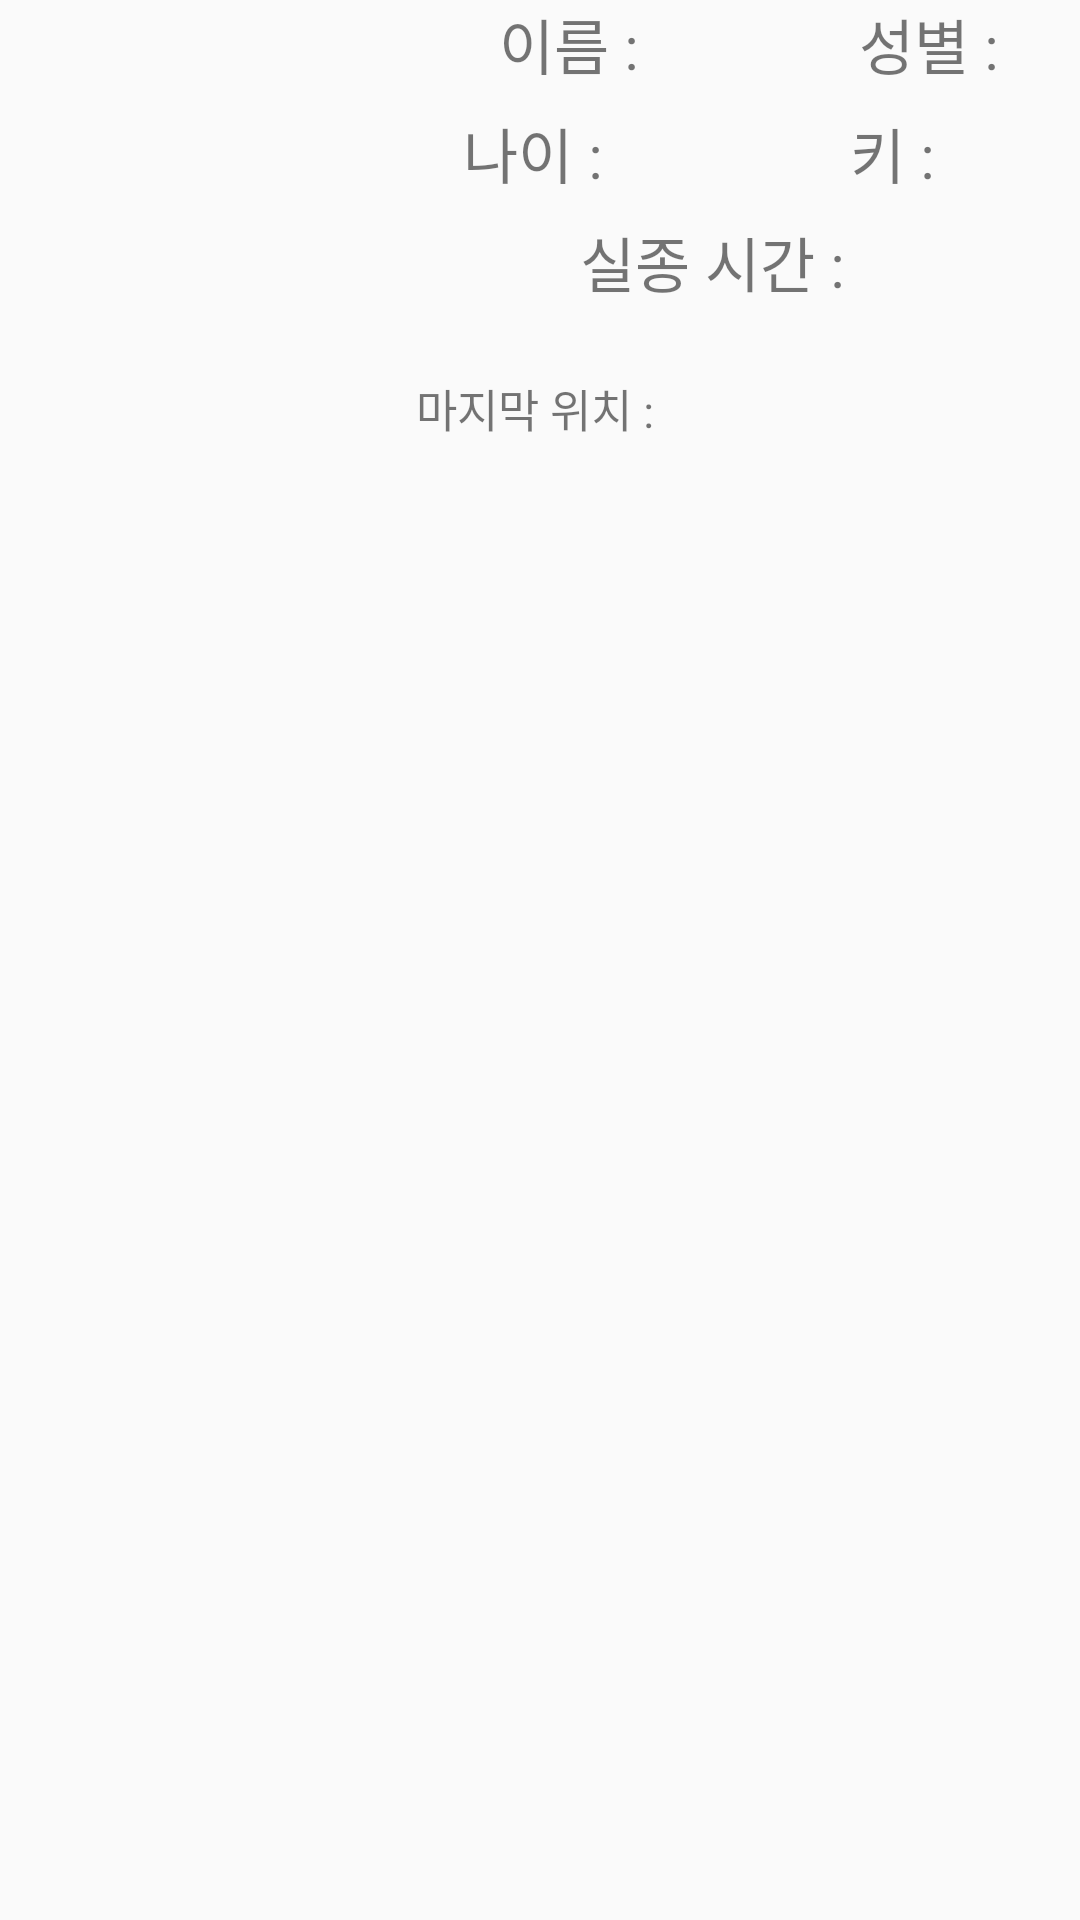

Android layout source for this screen:
<!-- AndroidManifest.xml: application theme Theme.AppCompat.DayNight.NoActionBar -->
<!-- res/layout/ms_info_list.xml -->
<?xml version="1.0" encoding="utf-8"?>
<LinearLayout
    xmlns:android="http://schemas.android.com/apk/res/android"
    xmlns:app="http://schemas.android.com/apk/res-auto"
    xmlns:tools="http://schemas.android.com/tools"
    android:layout_width="match_parent"
    android:layout_height="match_parent"
    android:orientation="vertical">

    <LinearLayout
        android:layout_width="match_parent"
        android:layout_height="125dp"
        android:orientation="horizontal">

        <ImageView
            android:id="@+id/ms_photo"
            android:layout_width="0dp"
            android:layout_height="wrap_content"
            android:layout_weight="1"
            tools:srcCompat="@tools:sample/avatars" />

        <LinearLayout
            android:layout_width="0dp"
            android:layout_height="wrap_content"
            android:layout_weight="2"
            android:orientation="vertical">

            <LinearLayout
                android:layout_width="match_parent"
                android:layout_height="match_parent"
                android:layout_marginBottom="7dp"
                android:orientation="horizontal">

                <TextView
                    android:id="@+id/ms_name"
                    android:layout_width="0dp"
                    android:layout_height="wrap_content"
                    android:layout_weight="1.5"
                    android:text="이름 : "
                    android:gravity="center"
                    android:textSize="20sp" />

                <TextView
                    android:id="@+id/ms_sex"
                    android:layout_width="0dp"
                    android:layout_height="wrap_content"
                    android:layout_weight="1"
                    android:text="성별 : "
                    android:gravity="center"
                    android:textSize="20sp" />
            </LinearLayout>

            <LinearLayout
                android:layout_width="match_parent"
                android:layout_height="match_parent"
                android:layout_marginBottom="7dp"
                android:orientation="horizontal">

                <TextView
                    android:id="@+id/ms_age"
                    android:layout_width="0dp"
                    android:gravity="center"
                    android:layout_height="wrap_content"
                    android:layout_weight="1"
                    android:textSize="20sp"
                    android:text="나이 : " />

                <TextView
                    android:id="@+id/ms_height"
                    android:layout_width="0dp"
                    android:gravity="center"
                    android:layout_height="wrap_content"
                    android:layout_weight="1"
                    android:textSize="20sp"
                    android:text="키 : " />
            </LinearLayout>

            <LinearLayout
                android:layout_width="match_parent"
                android:layout_height="match_parent"
                android:orientation="horizontal">

                <TextView
                    android:id="@+id/ms_time"
                    android:layout_width="match_parent"
                    android:layout_height="wrap_content"
                    android:textSize="20sp"
                    android:gravity="center"
                    android:text="실종 시간 : "/>
            </LinearLayout>

        </LinearLayout>

    </LinearLayout>

    <TextView
        android:id="@+id/ms_loc"
        android:layout_width="match_parent"
        android:layout_height="wrap_content"
        android:singleLine="false"
        android:gravity = "center"
        android:text="마지막 위치 : "
        android:textSize="15sp" />

</LinearLayout>
<!-- resources referenced by this layout -->
<resources>

</resources>
